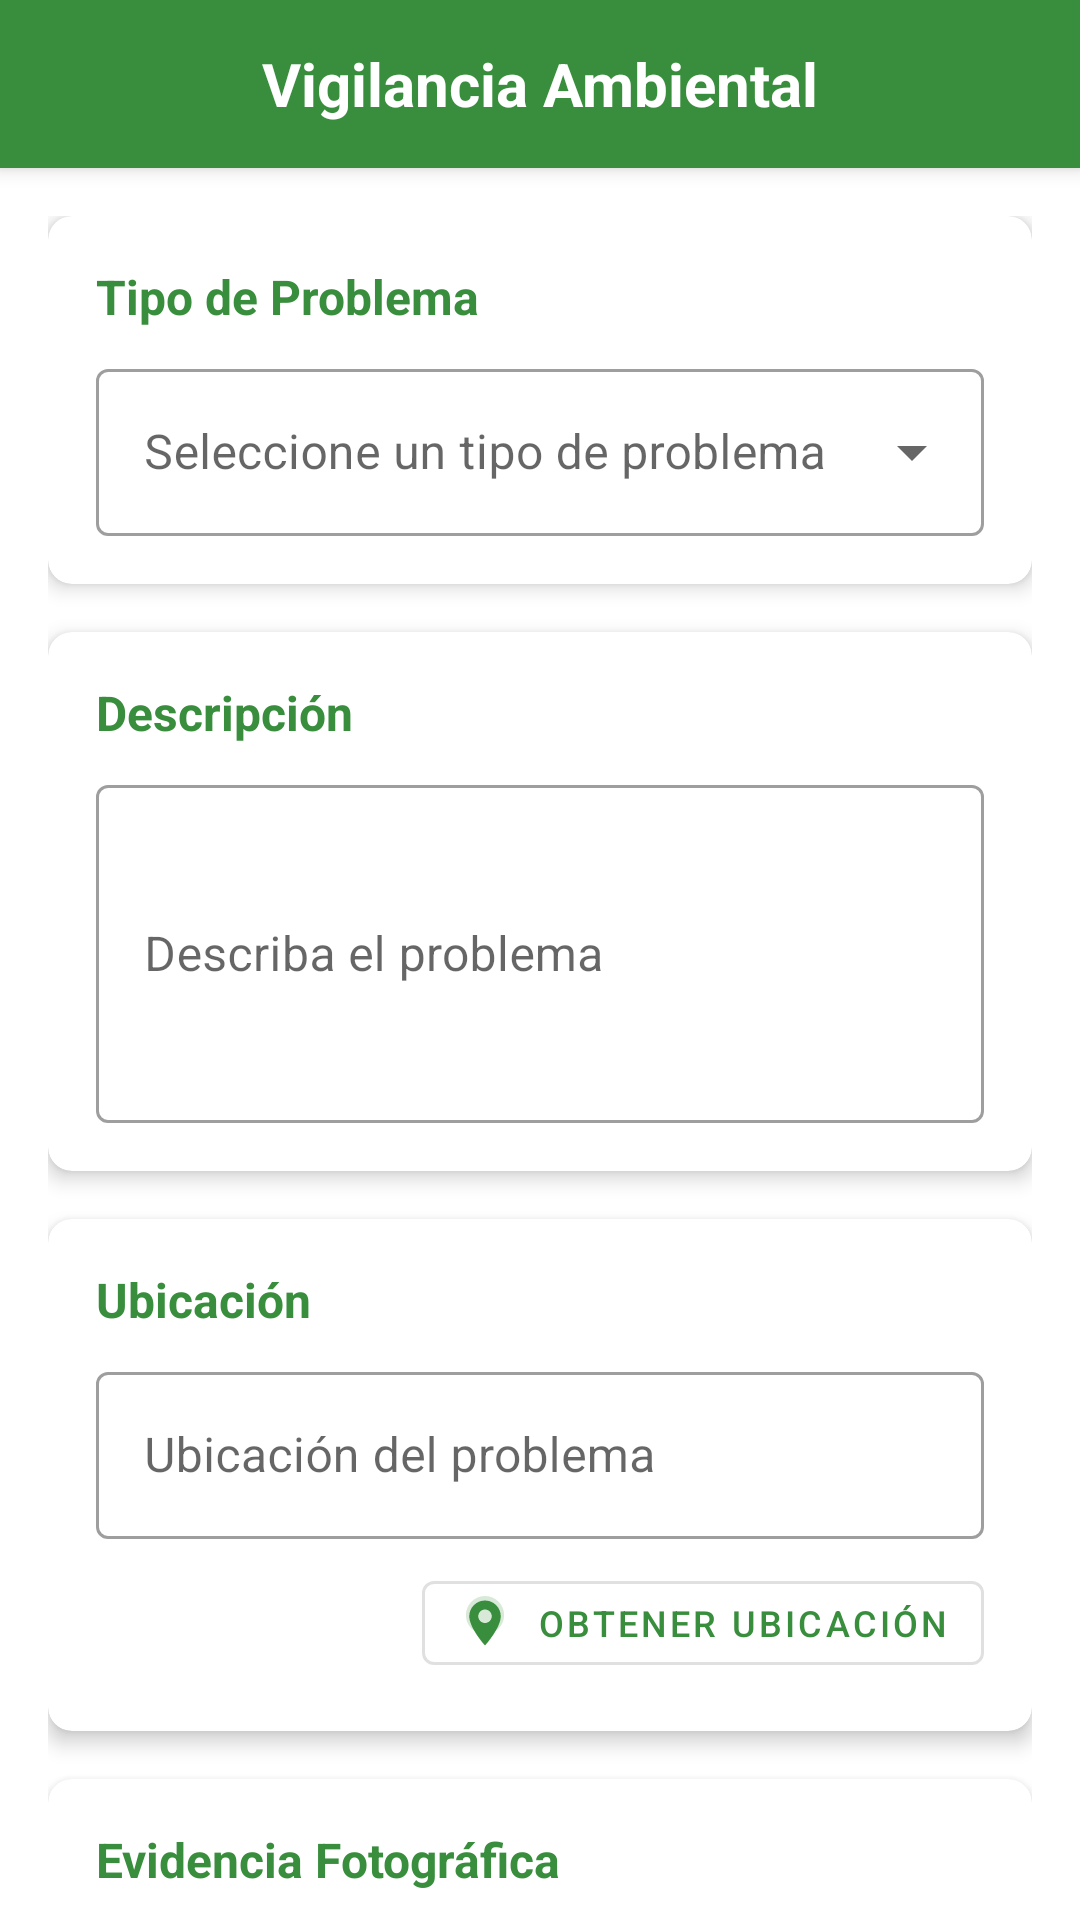

Reconstruct the res/layout file that produces this screen, plus the resources it refers to.
<!-- AndroidManifest.xml: application theme Theme.Doctrina -->
<!-- res/layout/activity_main.xml -->
<?xml version="1.0" encoding="utf-8"?>
<androidx.coordinatorlayout.widget.CoordinatorLayout
    xmlns:android="http://schemas.android.com/apk/res/android"
    xmlns:app="http://schemas.android.com/apk/res-auto"
    android:layout_width="match_parent"
    android:layout_height="match_parent">

    
    <com.google.android.material.appbar.AppBarLayout
        android:layout_width="match_parent"
        android:layout_height="wrap_content">

        <androidx.appcompat.widget.Toolbar
            android:id="@+id/toolbar"
            android:layout_width="match_parent"
            android:layout_height="?attr/actionBarSize"
            android:background="?attr/colorPrimary"
            android:elevation="4dp">

            <TextView
                android:layout_width="wrap_content"
                android:layout_height="wrap_content"
                android:layout_gravity="center"
                android:text="Vigilancia Ambiental"
                android:textColor="@android:color/white"
                android:textSize="20sp"
                android:textStyle="bold" />

        </androidx.appcompat.widget.Toolbar>

    </com.google.android.material.appbar.AppBarLayout>

    
    <androidx.core.widget.NestedScrollView
        android:layout_width="match_parent"
        android:layout_height="match_parent"
        app:layout_behavior="@string/appbar_scrolling_view_behavior">

        <LinearLayout
            android:layout_width="match_parent"
            android:layout_height="wrap_content"
            android:orientation="vertical"
            android:padding="16dp">

            
            <com.google.android.material.card.MaterialCardView
                android:layout_width="match_parent"
                android:layout_height="wrap_content"
                android:layout_marginBottom="16dp"
                app:cardCornerRadius="8dp"
                app:cardElevation="4dp">

                <LinearLayout
                    android:layout_width="match_parent"
                    android:layout_height="wrap_content"
                    android:orientation="vertical"
                    android:padding="16dp">

                    <TextView
                        android:layout_width="wrap_content"
                        android:layout_height="wrap_content"
                        android:text="Tipo de Problema"
                        android:textColor="?attr/colorPrimary"
                        android:textSize="16sp"
                        android:textStyle="bold"
                        android:layout_marginBottom="8dp"/>

                    <com.google.android.material.textfield.TextInputLayout
                        android:layout_width="match_parent"
                        android:layout_height="wrap_content"
                        style="@style/Widget.MaterialComponents.TextInputLayout.OutlinedBox.ExposedDropdownMenu">

                        <com.google.android.material.textfield.MaterialAutoCompleteTextView
                            android:id="@+id/spinnerTipoProblema"
                            android:layout_width="match_parent"
                            android:layout_height="wrap_content"
                            android:hint="Seleccione un tipo de problema"/>
                    </com.google.android.material.textfield.TextInputLayout>
                </LinearLayout>
            </com.google.android.material.card.MaterialCardView>

            
            <com.google.android.material.card.MaterialCardView
                android:layout_width="match_parent"
                android:layout_height="wrap_content"
                android:layout_marginBottom="16dp"
                app:cardCornerRadius="8dp"
                app:cardElevation="4dp">

                <LinearLayout
                    android:layout_width="match_parent"
                    android:layout_height="wrap_content"
                    android:orientation="vertical"
                    android:padding="16dp">

                    <TextView
                        android:layout_width="wrap_content"
                        android:layout_height="wrap_content"
                        android:text="Descripción"
                        android:textColor="?attr/colorPrimary"
                        android:textSize="16sp"
                        android:textStyle="bold"
                        android:layout_marginBottom="8dp"/>

                    <com.google.android.material.textfield.TextInputLayout
                        android:layout_width="match_parent"
                        android:layout_height="wrap_content"
                        style="@style/Widget.MaterialComponents.TextInputLayout.OutlinedBox">

                        <com.google.android.material.textfield.TextInputEditText
                            android:id="@+id/editTextDescripcion"
                            android:layout_width="match_parent"
                            android:layout_height="wrap_content"
                            android:inputType="textMultiLine"
                            android:minLines="4"
                            android:hint="Describa el problema"/>
                    </com.google.android.material.textfield.TextInputLayout>
                </LinearLayout>
            </com.google.android.material.card.MaterialCardView>

            
            <com.google.android.material.card.MaterialCardView
                android:layout_width="match_parent"
                android:layout_height="wrap_content"
                android:layout_marginBottom="16dp"
                app:cardCornerRadius="8dp"
                app:cardElevation="4dp">

                <LinearLayout
                    android:layout_width="match_parent"
                    android:layout_height="wrap_content"
                    android:orientation="vertical"
                    android:padding="16dp">

                    <TextView
                        android:layout_width="wrap_content"
                        android:layout_height="wrap_content"
                        android:text="Ubicación"
                        android:textColor="?attr/colorPrimary"
                        android:textSize="16sp"
                        android:textStyle="bold"
                        android:layout_marginBottom="8dp"/>

                    <com.google.android.material.textfield.TextInputLayout
                        android:layout_width="match_parent"
                        android:layout_height="wrap_content"
                        style="@style/Widget.MaterialComponents.TextInputLayout.OutlinedBox">

                        <com.google.android.material.textfield.TextInputEditText
                            android:id="@+id/editTextUbicacion"
                            android:layout_width="match_parent"
                            android:layout_height="wrap_content"
                            android:hint="Ubicación del problema"/>
                    </com.google.android.material.textfield.TextInputLayout>

                    <com.google.android.material.button.MaterialButton
                        android:id="@+id/buttonUbicacion"
                        style="@style/Widget.MaterialComponents.Button.OutlinedButton"
                        android:layout_width="wrap_content"
                        android:layout_height="40dp"
                        android:layout_gravity="end"
                        android:layout_marginTop="8dp"
                        android:paddingStart="12dp"
                        android:paddingEnd="12dp"
                        android:text="Obtener ubicación"
                        android:textSize="12sp"
                        app:icon="@drawable/ic_location"
                        app:iconSize="18dp"
                        app:iconPadding="8dp"
                        app:iconGravity="textStart" />
                </LinearLayout>
            </com.google.android.material.card.MaterialCardView>

            
            <com.google.android.material.card.MaterialCardView
                android:layout_width="match_parent"
                android:layout_height="wrap_content"
                android:layout_marginBottom="16dp"
                app:cardCornerRadius="8dp"
                app:cardElevation="4dp">

                <LinearLayout
                    android:layout_width="match_parent"
                    android:layout_height="wrap_content"
                    android:orientation="vertical"
                    android:padding="16dp">

                    <TextView
                        android:layout_width="wrap_content"
                        android:layout_height="wrap_content"
                        android:text="Evidencia Fotográfica"
                        android:textColor="?attr/colorPrimary"
                        android:textSize="16sp"
                        android:textStyle="bold"
                        android:layout_marginBottom="8dp"/>

                    <com.google.android.material.imageview.ShapeableImageView
                        android:id="@+id/imageViewFoto"
                        android:layout_width="match_parent"
                        android:layout_height="200dp"
                        android:scaleType="centerCrop"
                        android:visibility="gone"
                        app:shapeAppearanceOverlay="@style/RoundedImageView"/>

                    <com.google.android.material.button.MaterialButton
                        android:id="@+id/buttonAgregarImagen"
                        style="@style/Widget.MaterialComponents.Button.OutlinedButton"
                        android:layout_width="wrap_content"
                        android:layout_height="40dp"
                        android:layout_gravity="end"
                        android:layout_marginTop="8dp"
                        android:paddingStart="12dp"
                        android:paddingEnd="12dp"
                        android:text="Agregar imagen"
                        android:textSize="12sp"
                        app:icon="@drawable/ic_image"
                        app:iconSize="18dp"
                        app:iconPadding="8dp"
                        app:iconGravity="textStart" />

                </LinearLayout>
            </com.google.android.material.card.MaterialCardView>

            
            <com.google.android.material.button.MaterialButton
                android:id="@+id/buttonEnviar"
                android:layout_width="match_parent"
                android:layout_height="wrap_content"
                android:padding="12dp"
                android:text="Enviar Reporte"
                android:textSize="16sp"
                app:cornerRadius="8dp" />

        </LinearLayout>
    </androidx.core.widget.NestedScrollView>

</androidx.coordinatorlayout.widget.CoordinatorLayout>
<!-- resources referenced by this layout -->
<resources>
  <!-- drawable ic_location (drawable) -->
  <?xml version="1.0" encoding="utf-8"?>
  <vector xmlns:android="http://schemas.android.com/apk/res/android"
      android:width="24dp"
      android:height="24dp"
      android:viewportWidth="48"
      android:viewportHeight="48">
  
      
      <path
          android:fillColor="#FF5722"
          android:pathData="M24,4C16.3,4 10,10.3 10,18C10,28.5 24,44 24,44C24,44 38,28.5 38,18C38,10.3 31.7,4 24,4ZM24,24C20.7,24 18,21.3 18,18C18,14.7 20.7,12 24,12C27.3,12 30,14.7 30,18C30,21.3 27.3,24 24,24Z"/>
  
      
      <path
          android:fillColor="#33FF5722"
          android:pathData="M24,34C14.6,34 7,26.4 7,17C7,7.6 14.6,0 24,0C33.4,0 41,7.6 41,17C41,26.4 33.4,34 24,34Z"/>
  </vector>
  <style name="RoundedImageView">
          <item name="cornerSize">8dp</item>
      </style>
  <style name="Theme.Doctrina" parent="Theme.MaterialComponents.DayNight.NoActionBar">
          
          <item name="colorPrimary">@color/green_700</item>
          <item name="colorPrimaryVariant">@color/green_900</item>
          <item name="colorOnPrimary">@color/white</item>
          
          <item name="colorSecondary">@color/teal_200</item>
          <item name="colorSecondaryVariant">@color/teal_700</item>
          <item name="colorOnSecondary">@color/black</item>
          
          <item name="android:statusBarColor">?attr/colorPrimaryVariant</item>
      </style>
  <color name="green_700">#388E3C</color>
  <color name="green_900">#1B5E20</color>
  <color name="white">#FFFFFFFF</color>
  <color name="teal_200">#80CBC4</color>
  <color name="teal_700">#00796B</color>
  <color name="black">#FF000000</color>
</resources>
